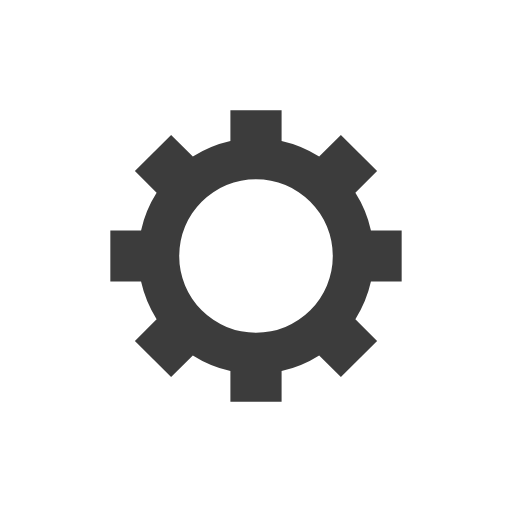
t = 0.00 s
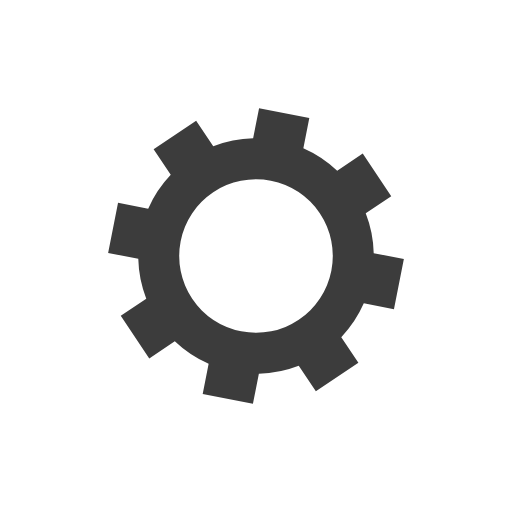
t = 0.06 s
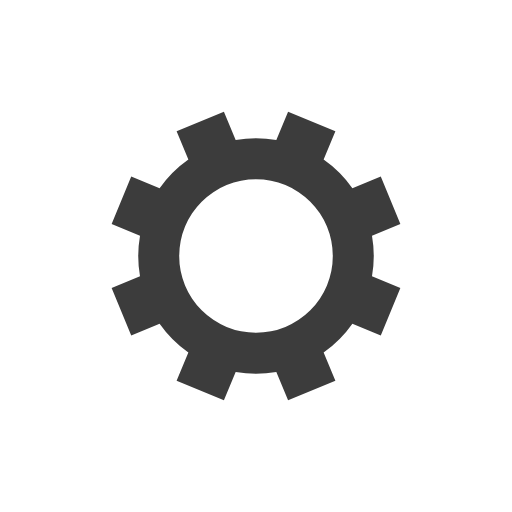
t = 0.13 s
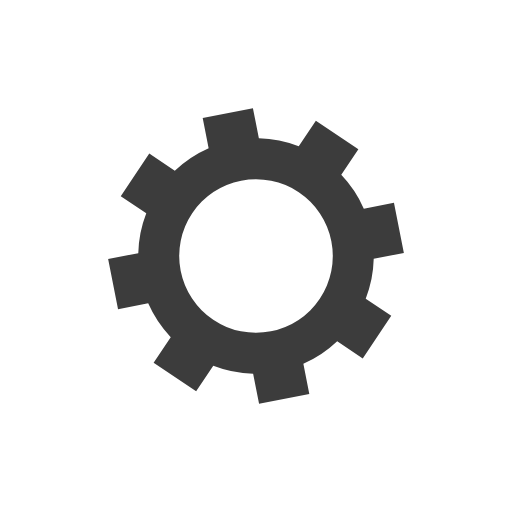
t = 0.19 s

The animated SVG that drew these frames (rendered in a browser with its animation timeline set to each time). Animation: 1 SMIL element (animateTransform=1); one cycle of 0.25 s, repeats indefinitely.

<svg xmlns="http://www.w3.org/2000/svg" xmlns:xlink="http://www.w3.org/1999/xlink"
    style="margin: auto; background: rgba(241, 242, 243, 0); display: block;" width="214px" height="214px"
    viewBox="0 0 100 100" preserveAspectRatio="xMidYMid">
    <g transform="translate(50 50)">
        <g>
            <animateTransform attributeName="transform" type="rotate" values="0;45" keyTimes="0;1" dur="0.25s"
                repeatCount="indefinite"></animateTransform>
            <path
                d="M22.44994432064365 -5 L28.44994432064365 -5 L28.44994432064365 5 L22.44994432064365 5 A23 23 0 0 1 19.41004177232028 12.338973960454808 L19.41004177232028 12.338973960454808 L23.652682459439568 16.581614647574092 L16.581614647574092 23.652682459439568 L12.338973960454808 19.41004177232028 A23 23 0 0 1 5 22.44994432064365 L5 22.44994432064365 L5 28.44994432064365 L-4.999999999999997 28.44994432064365 L-4.999999999999997 22.44994432064365 A23 23 0 0 1 -12.338973960454805 19.410041772320284 L-12.338973960454805 19.410041772320284 L-16.58161464757409 23.652682459439568 L-23.652682459439564 16.581614647574096 L-19.41004177232028 12.33897396045481 A23 23 0 0 1 -22.44994432064365 5.000000000000001 L-22.44994432064365 5.000000000000001 L-28.44994432064365 5.000000000000002 L-28.44994432064365 -4.999999999999995 L-22.44994432064365 -4.999999999999996 A23 23 0 0 1 -19.410041772320284 -12.338973960454805 L-19.410041772320284 -12.338973960454805 L-23.652682459439568 -16.581614647574092 L-16.58161464757409 -23.652682459439568 L-12.338973960454803 -19.410041772320284 A23 23 0 0 1 -5.000000000000012 -22.449944320643645 L-5.000000000000012 -22.449944320643645 L-5.000000000000013 -28.449944320643645 L5.0000000000000036 -28.44994432064365 L5.000000000000004 -22.44994432064365 A23 23 0 0 1 12.338973960454794 -19.410041772320287 L12.338973960454794 -19.410041772320287 L16.581614647574078 -23.652682459439575 L23.652682459439568 -16.58161464757409 L19.410041772320284 -12.338973960454803 A23 23 0 0 1 22.449944320643645 -5.000000000000014 M0 -15A15 15 0 1 0 0 15 A15 15 0 1 0 0 -15"
                fill="#3c3c3c"></path>
        </g>
    </g>
</svg>